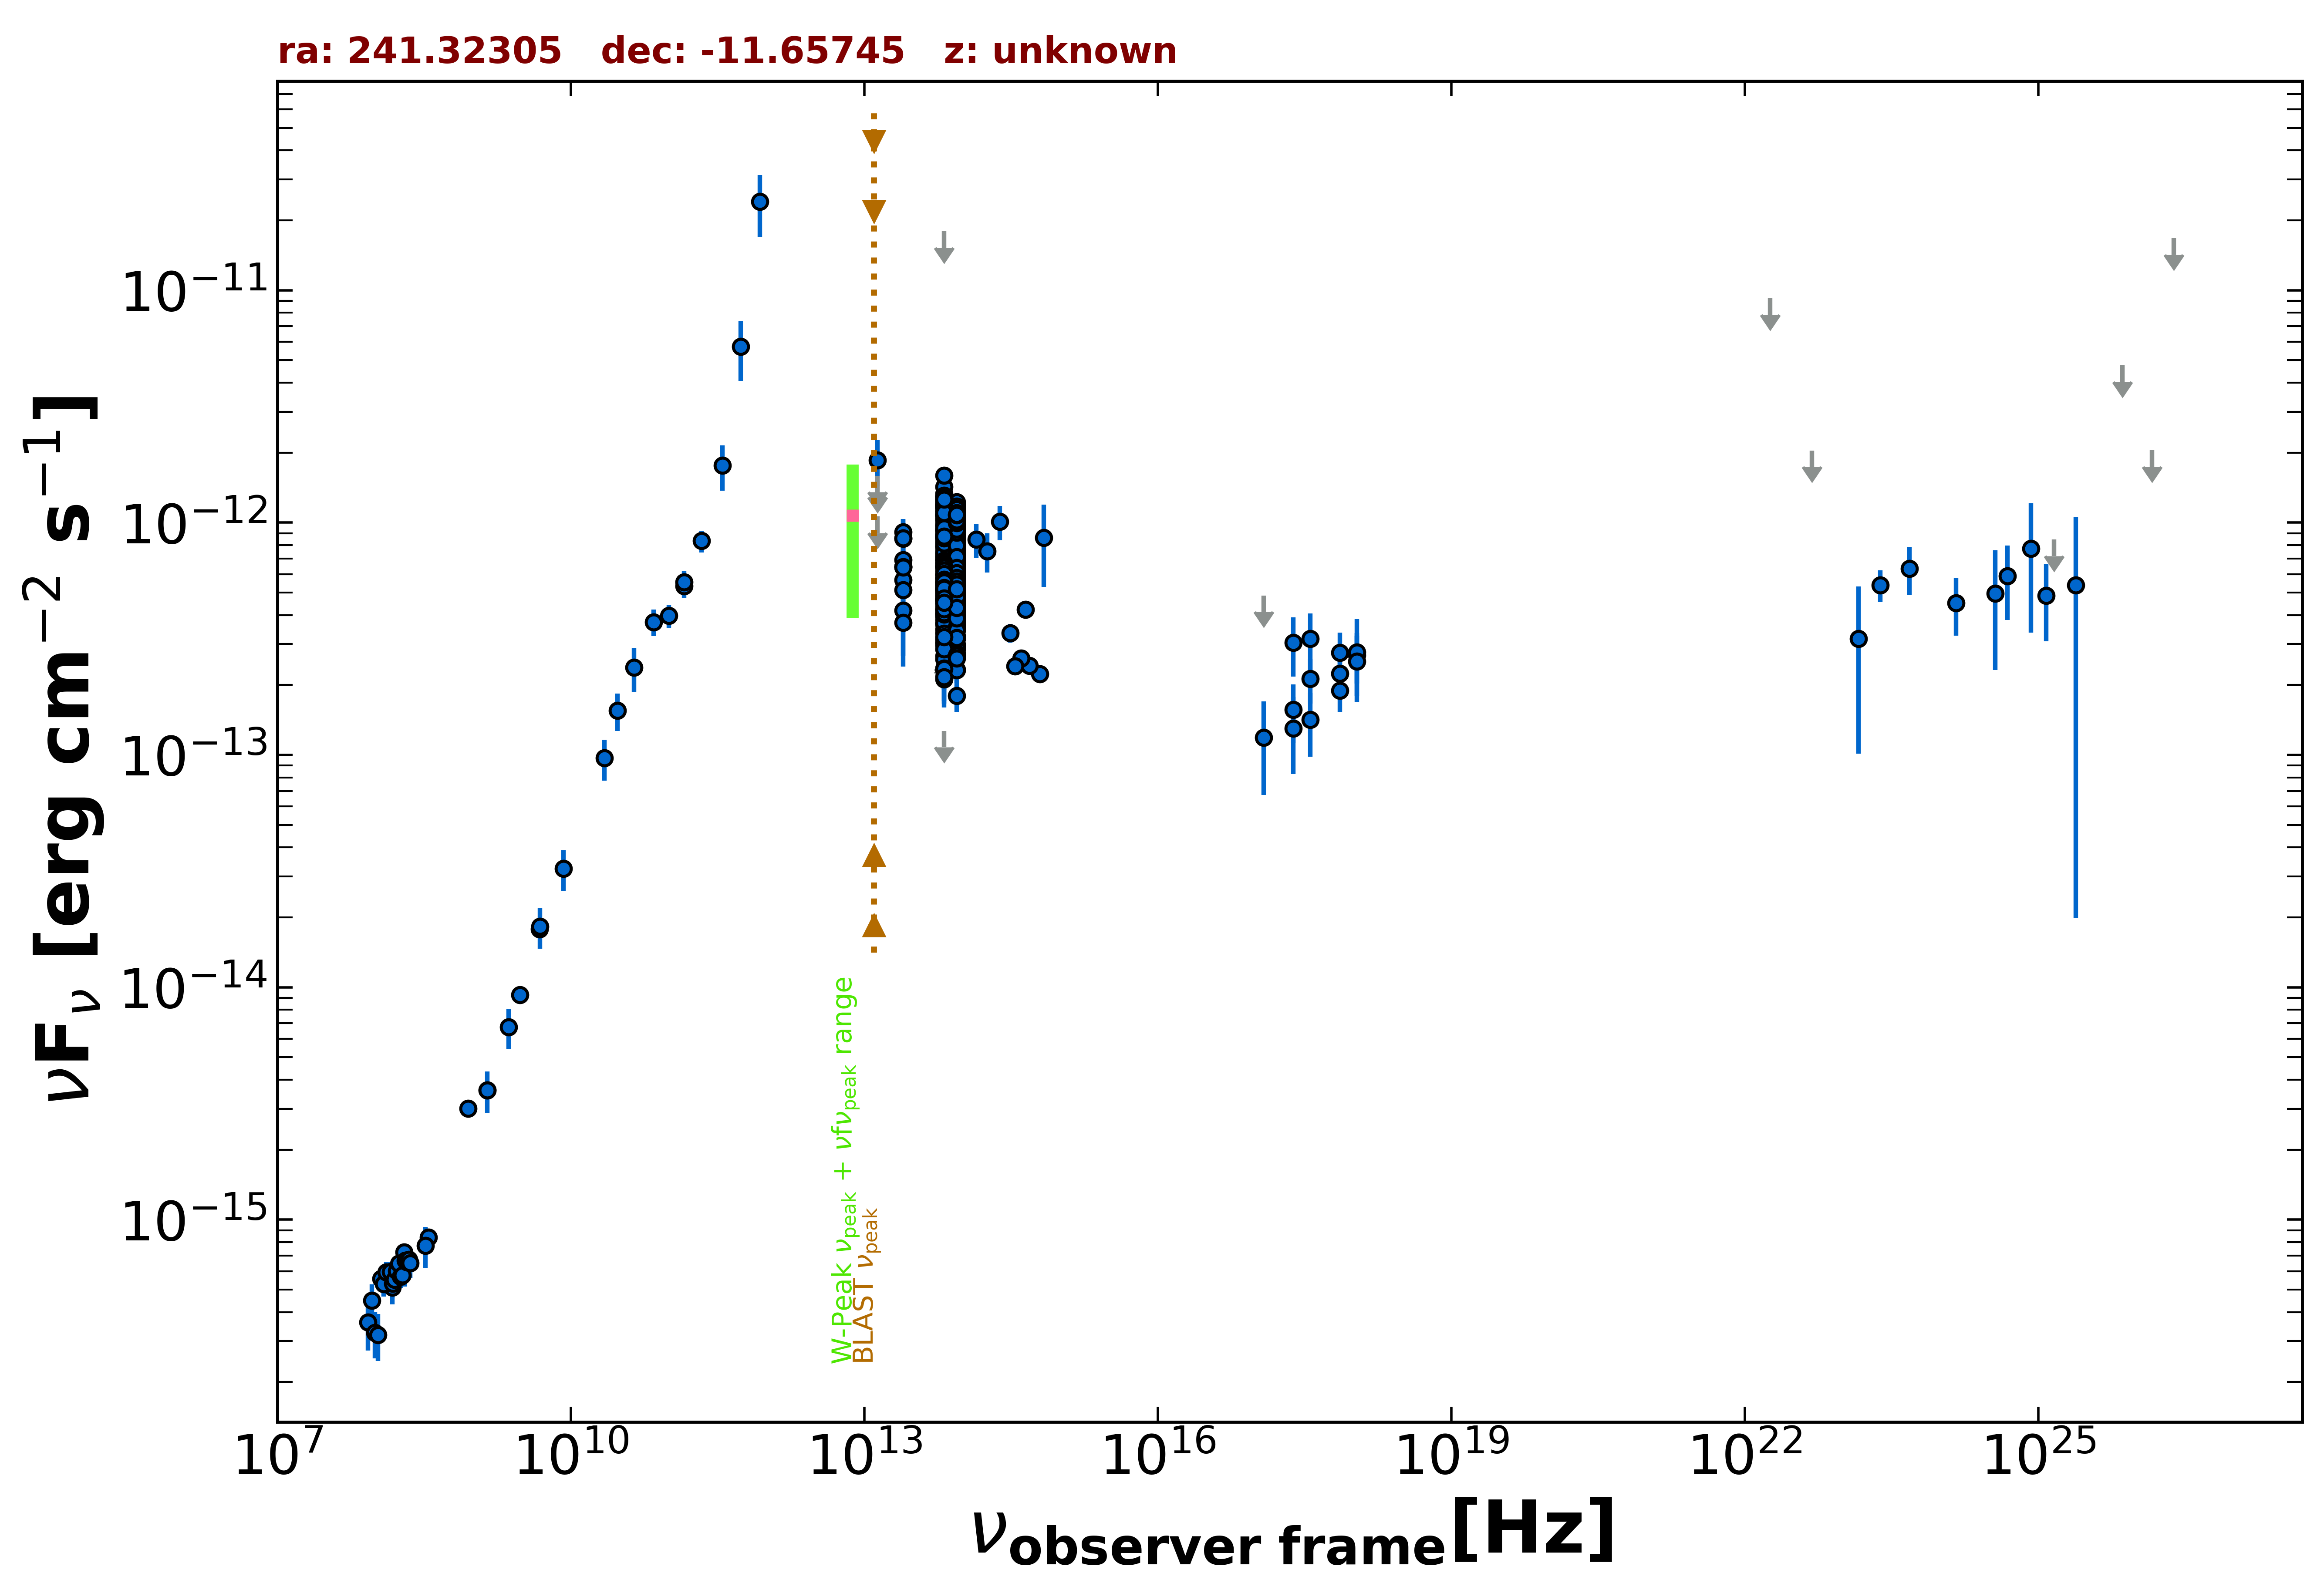

The table this chart was drawn from, first rows:
freq., flux, err_flux, MJD_start, MJD_end, flag, catalog, reference
1.400e+09, 3.612e-15, 1.090e-16, 55000, 55000, , NVSS, Condon et al. 1998  AJ  115  1693
8.870e+08, 3.005e-15, 2.145e-16, 55000, 55000, , RACS, Hale et al. 2021  PASA  38  e058
3.000e+09, 9.293e-15, 1.900e-17, 55000, 55000, , VLASSQL, Gordon et al. 2021  ApJS  255  30
2.418e+17, 1.567e-13, 4.410e-14, 55445, 55585, , 1OUSX, Giommi et al. in preparation
3.627e+17, 2.123e-13, 4.560e-14, 55445, 55585, , 1OUSX, Giommi et al. in preparation
7.253e+17, 2.245e-13, 3.340e-14, 55445, 55585, , 1OUSX, Giommi et al. in preparation
1.088e+18, 2.691e-13, 6.610e-14, 55445, 55585, , 1OUSX, Giommi et al. in preparation
1.500e+08, 5.103e-16, 5.120e-17, 55000, 55000, , TGSS150, Intema et al. 2017  A&A  598  A781
3.520e+08, 8.378e-16, 9.850e-18, 55000, 55000, , WISH352, De Bruce et al. 2002  A&A  394  59
4.800e+09, 1.781e-14, 1.055e-15, 55000, 55000, , PMN, Griffith et al. 1993-1996  VizieR  VIII/…
1.430e+11, 5.322e-13, 5.845e-14, 55000, 55000, , PCCS2143, GHz The Planck Collaboration 2018  A&A  …
3.000e+10, 1.552e-13, 2.850e-14, 55000, 55000, , PCNT, The Planck Collaboration 2018  A&A  619 …
4.400e+10, 2.376e-13, 5.040e-14, 55000, 55000, , PCNT, The Planck Collaboration 2018  A&A  619 …
7.000e+10, 3.734e-13, 4.820e-14, 55000, 55000, , PCNT, The Planck Collaboration 2018  A&A  619 …
1.000e+11, 3.971e-13, 4.540e-14, 55000, 55000, , PCNT, The Planck Collaboration 2018  A&A  619 …
1.430e+11, 5.553e-13, 6.310e-14, 55000, 55000, , PCNT, The Planck Collaboration 2018  A&A  619 …
2.170e+11, 8.341e-13, 8.955e-14, 55000, 55000, , PCNT, The Planck Collaboration 2018  A&A  619 …
3.530e+11, 1.761e-12, 3.875e-13, 55000, 55000, , PCNT, The Planck Collaboration 2018  A&A  619 …
5.450e+11, 5.730e-12, 1.659e-12, 55000, 55000, , PCNT, The Planck Collaboration 2018  A&A  619 …
8.570e+11, 2.411e-11, 7.200e-12, 55000, 55000, , PCNT, The Planck Collaboration 2018  A&A  619 …
1.389e+14, 8.466e-13, 1.410e-13, 55000, 55000, , 2MASS, Skrutskie et al. 2006  AJ  131  1163
1.804e+14, 7.530e-13, 1.445e-13, 55000, 55000, , 2MASS, Skrutskie et al. 2006  AJ  131  1163
2.427e+14, 1.011e-12, 1.703e-13, 55000, 55000, , 2MASS, Skrutskie et al. 2006  AJ  131  1163
8.817e+13, 7.887e-13, 3.400e-15, 55000, 55000, , UNWISE, Schlafly et al. 2019  ApJS  240  30
6.517e+13, 8.096e-13, 4.900e-15, 55000, 55000, , UNWISE, Schlafly et al. 2019  ApJS  240  30
8.817e+13, 4.739e-13, 1.355e-14, 55000, 55000, , WISE, Wright et al. 2010  AJ  140  1868
6.517e+13, 5.174e-13, 1.525e-14, 55000, 55000, , WISE, Wright et al. 2010  AJ  140  1868
2.498e+13, 6.468e-13, 5.130e-14, 55000, 55000, , WISE, Wright et al. 2010  AJ  140  1868
1.363e+13, 1.078e-12, 1.815e-13, 55000, 55000, , WISE, Wright et al. 2010  AJ  140  1868
8.817e+13, 8.212e-13, 3.255e-14, 57250, 57250, , NEOWISE, Mainzer et al. 2014  ApJ  792  30
6.517e+13, 8.975e-13, 4.380e-14, 57250, 57250, , NEOWISE, Mainzer et al. 2014  ApJ  792  30
8.817e+13, 8.767e-13, 3.395e-14, 57250, 57250, , NEOWISE, Mainzer et al. 2014  ApJ  792  30
6.517e+13, 8.315e-13, 4.905e-14, 57250, 57250, , NEOWISE, Mainzer et al. 2014  ApJ  792  30
8.817e+13, 7.678e-13, 3.395e-14, 57250, 57250, , NEOWISE, Mainzer et al. 2014  ApJ  792  30
6.517e+13, 8.992e-13, 6.300e-14, 57250, 57250, , NEOWISE, Mainzer et al. 2014  ApJ  792  30
8.817e+13, 8.167e-13, 3.915e-14, 57250, 57250, , NEOWISE, Mainzer et al. 2014  ApJ  792  30
6.517e+13, 8.723e-13, 4.820e-14, 57250, 57250, , NEOWISE, Mainzer et al. 2014  ApJ  792  30
8.817e+13, 7.886e-13, 3.340e-14, 57250, 57250, , NEOWISE, Mainzer et al. 2014  ApJ  792  30
6.517e+13, 7.897e-13, 4.950e-14, 57250, 57250, , NEOWISE, Mainzer et al. 2014  ApJ  792  30
8.817e+13, 8.988e-13, 4.805e-14, 57250, 57250, , NEOWISE, Mainzer et al. 2014  ApJ  792  30
6.517e+13, 8.603e-13, 4.280e-14, 57250, 57250, , NEOWISE, Mainzer et al. 2014  ApJ  792  30
8.817e+13, 7.996e-13, 3.535e-14, 57250, 57250, , NEOWISE, Mainzer et al. 2014  ApJ  792  30
6.517e+13, 9.338e-13, 4.990e-14, 57250, 57250, , NEOWISE, Mainzer et al. 2014  ApJ  792  30
8.817e+13, 8.280e-13, 3.585e-14, 57250, 57250, , NEOWISE, Mainzer et al. 2014  ApJ  792  30
6.517e+13, 9.814e-13, 6.160e-14, 57250, 57250, , NEOWISE, Mainzer et al. 2014  ApJ  792  30
8.817e+13, 7.879e-13, 3.340e-14, 57250, 57250, , NEOWISE, Mainzer et al. 2014  ApJ  792  30
6.517e+13, 8.852e-13, 5.140e-14, 57250, 57250, , NEOWISE, Mainzer et al. 2014  ApJ  792  30
8.817e+13, 8.296e-13, 3.515e-14, 57250, 57250, , NEOWISE, Mainzer et al. 2014  ApJ  792  30
6.517e+13, 7.970e-13, 4.700e-14, 57250, 57250, , NEOWISE, Mainzer et al. 2014  ApJ  792  30
8.817e+13, 7.435e-13, 6.510e-14, 57612, 57612, , NEOWISE, Mainzer et al. 2014  ApJ  792  30
6.517e+13, 6.935e-13, 2.275e-13, 57612, 57612, , NEOWISE, Mainzer et al. 2014  ApJ  792  30
8.817e+13, 1.186e-12, 4.700e-14, 57972, 57972, , NEOWISE, Mainzer et al. 2014  ApJ  792  30
6.517e+13, 1.231e-12, 6.900e-14, 57972, 57972, , NEOWISE, Mainzer et al. 2014  ApJ  792  30
8.817e+13, 1.040e-12, 4.905e-14, 57972, 57972, , NEOWISE, Mainzer et al. 2014  ApJ  792  30
6.517e+13, 1.077e-12, 6.750e-14, 57972, 57972, , NEOWISE, Mainzer et al. 2014  ApJ  792  30
8.817e+13, 1.047e-12, 3.900e-14, 57972, 57972, , NEOWISE, Mainzer et al. 2014  ApJ  792  30
6.517e+13, 1.053e-12, 5.610e-14, 57972, 57972, , NEOWISE, Mainzer et al. 2014  ApJ  792  30
8.817e+13, 1.088e-12, 3.800e-14, 57972, 57972, , NEOWISE, Mainzer et al. 2014  ApJ  792  30
6.517e+13, 1.159e-12, 5.550e-14, 57972, 57972, , NEOWISE, Mainzer et al. 2014  ApJ  792  30
8.817e+13, 9.828e-13, 3.730e-14, 57972, 57972, , NEOWISE, Mainzer et al. 2014  ApJ  792  30
... 548 more rows
